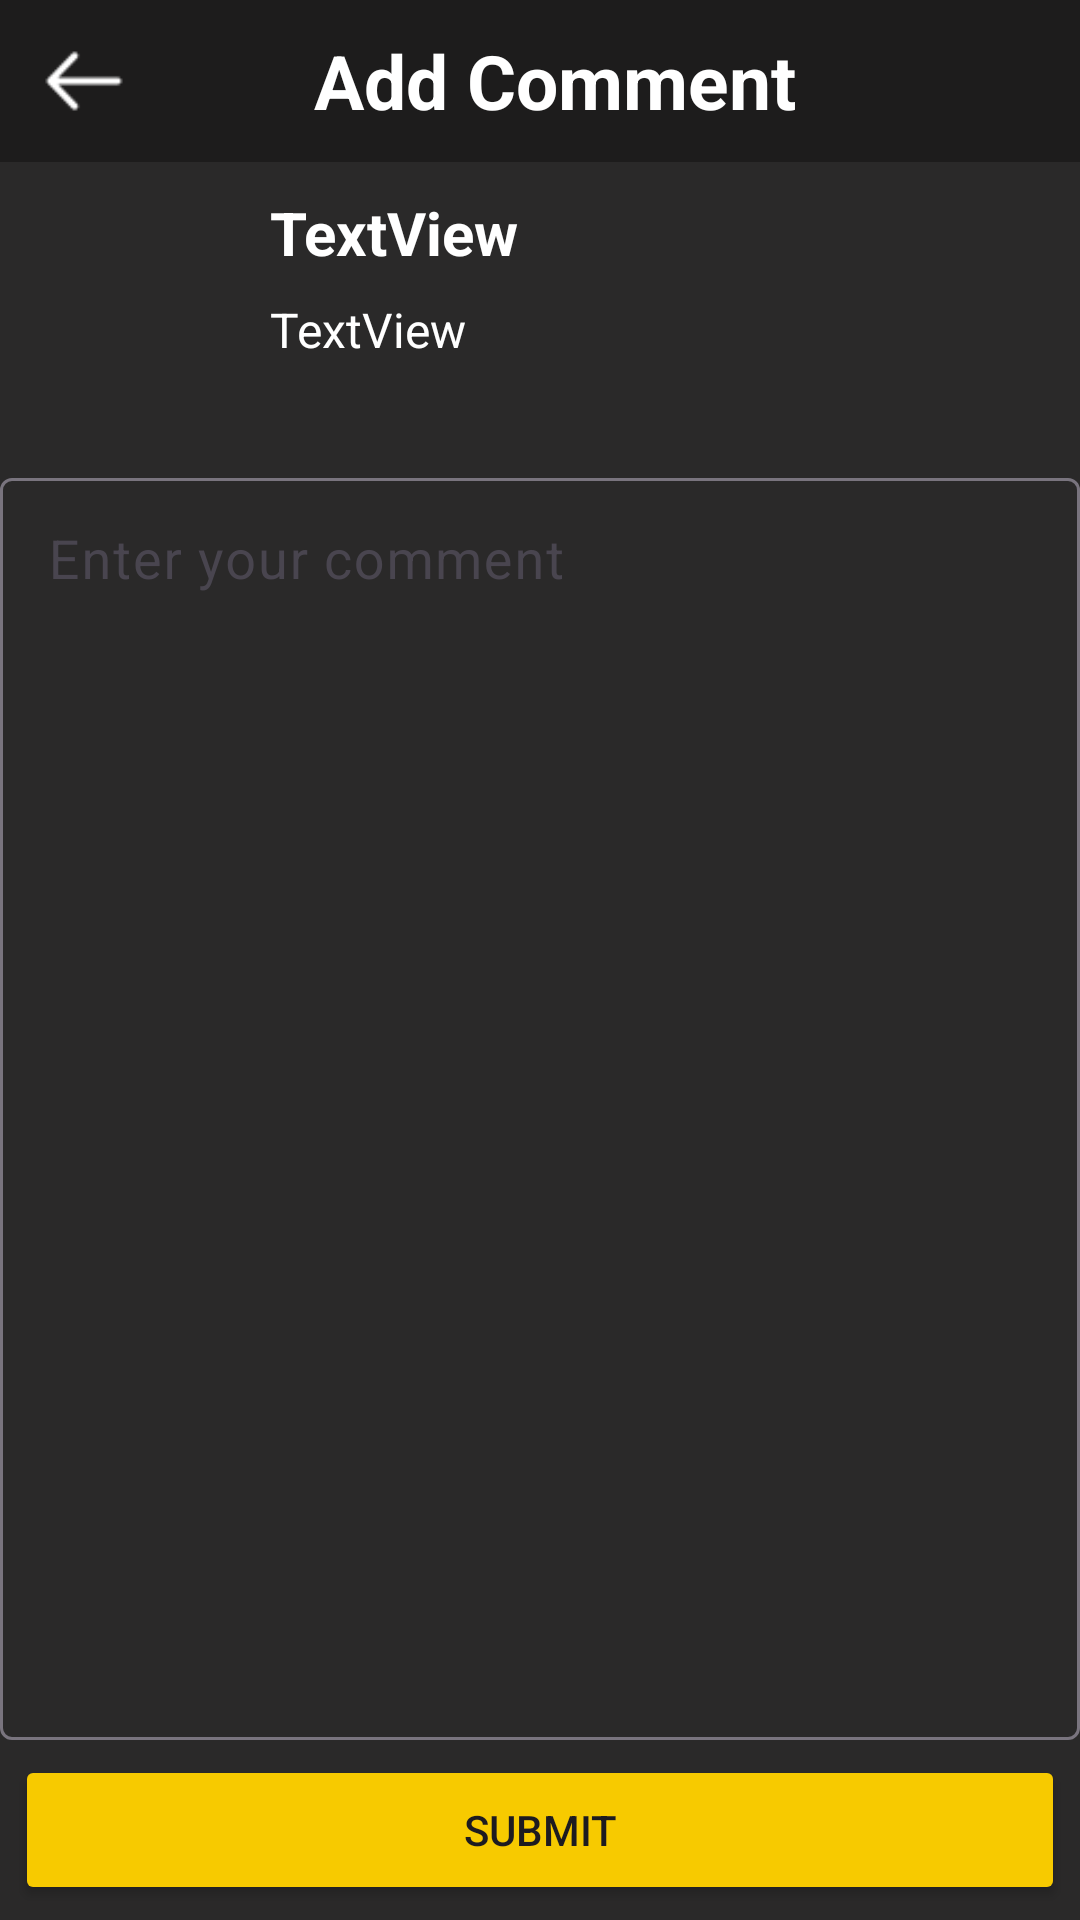

Layout XML and referenced resources for this Android screen:
<!-- AndroidManifest.xml: application theme Theme.MovieReviewApp -->
<!-- res/layout/activity_comment.xml -->
<?xml version="1.0" encoding="utf-8"?>
<androidx.constraintlayout.widget.ConstraintLayout xmlns:android="http://schemas.android.com/apk/res/android"
    xmlns:app="http://schemas.android.com/apk/res-auto"
    xmlns:tools="http://schemas.android.com/tools"
    android:id="@+id/main"
    android:layout_width="match_parent"
    android:layout_height="match_parent"
    tools:context=".Activities.CommentActivity">

    <LinearLayout
        android:id="@+id/linearlayoutHeader"
        android:layout_width="match_parent"
        android:layout_height="54dp"
        android:background="@color/light_black_huy"
        android:orientation="horizontal"
        android:gravity="center"
        app:layout_constraintEnd_toEndOf="parent"
        app:layout_constraintStart_toStartOf="parent"
        app:layout_constraintTop_toTopOf="parent">

        <androidx.appcompat.widget.AppCompatImageView
            android:id="@+id/backButton"
            android:layout_width="36dp"
            android:layout_height="40dp"
            android:layout_marginStart="10dp"
            android:src="@drawable/back_arrow" />

        <TextView
            android:id="@+id/commentTitle"
            android:layout_width="wrap_content"
            android:layout_height="40dp"
            android:layout_weight="1"
            android:gravity="center"
            android:layout_marginEnd="36dp"
            android:textColor="@color/white"
            android:textSize="25sp"
            android:textStyle="bold"
            android:text="Add Comment"
            />

    </LinearLayout>

    <androidx.constraintlayout.widget.ConstraintLayout
        android:id="@+id/linearlayoutBody"
        android:layout_width="match_parent"
        android:layout_height="0dp"
        app:layout_constraintTop_toBottomOf="@id/linearlayoutHeader"
        app:layout_constraintStart_toStartOf="parent"
        app:layout_constraintEnd_toEndOf="parent"
        app:layout_constraintBottom_toBottomOf="parent"
        android:background="@color/grey_huy"
        android:orientation="vertical"
        >

        <LinearLayout
            android:id="@+id/linearlayoutMovie"
            android:layout_width="match_parent"
            android:layout_height="80dp"
            android:layout_marginTop="10dp"
            app:layout_constraintStart_toStartOf="parent"
            app:layout_constraintEnd_toEndOf="parent"
            app:layout_constraintTop_toTopOf="parent"
            android:orientation="horizontal">

            <ImageView
                android:id="@+id/imageMovie"
                android:layout_width="80dp"
                android:layout_height="80dp"
                tools:srcCompat="@tools:sample/avatars" />

            <LinearLayout
                android:layout_width="0dp"
                android:layout_height="match_parent"
                android:layout_weight="1"
                android:layout_marginLeft="10dp"
                android:orientation="vertical">

                <TextView
                    android:id="@+id/movieName"
                    android:layout_width="match_parent"
                    android:layout_height="35dp"
                    android:textSize="20sp"
                    android:textStyle="bold"
                    android:textColor="@color/white"
                    android:text="TextView" />

                <TextView
                    android:id="@+id/movieDate"
                    android:layout_width="match_parent"
                    android:layout_height="35dp"
                    android:textSize="16sp"
                    android:textColor="@color/white"
                    android:text="TextView" />

            </LinearLayout>

        </LinearLayout>

        <com.google.android.material.textfield.TextInputLayout
            android:layout_width="match_parent"
            android:layout_height="0dp"
            android:layout_marginTop="10dp"
            app:layout_constraintStart_toStartOf="parent"
            app:layout_constraintEnd_toEndOf="parent"
            app:layout_constraintTop_toBottomOf="@+id/linearlayoutMovie"
            app:layout_constraintBottom_toTopOf="@+id/linearlayoutSubmit"
            >

            <com.google.android.material.textfield.TextInputEditText
                android:id="@+id/editTextComment"
                android:layout_width="match_parent"
                android:layout_height="match_parent"
                android:textColor="@color/white"
                android:gravity="top|left"
                android:textSize="18sp"
                android:textColorHint="@color/white"
                android:hint="Enter your comment" />
        </com.google.android.material.textfield.TextInputLayout>

        <LinearLayout
            android:id="@+id/linearlayoutSubmit"
            android:layout_width="match_parent"
            android:layout_height="60dp"
            android:orientation="horizontal"
            android:layout_marginTop="10dp"
            app:layout_constraintBottom_toBottomOf="parent"
            app:layout_constraintEnd_toEndOf="parent"
            app:layout_constraintStart_toStartOf="parent">

            <Button
                android:id="@+id/submitButton"
                android:layout_width="wrap_content"
                android:layout_height="50dp"
                android:layout_weight="1"
                android:backgroundTint="@color/yellow_btn"
                android:layout_margin="5dp"
                android:text="Submit" />
        </LinearLayout>

    </androidx.constraintlayout.widget.ConstraintLayout>

</androidx.constraintlayout.widget.ConstraintLayout>
<!-- resources referenced by this layout -->
<resources>
  <color name="grey_huy">#2A2929</color>
  <color name="light_black_huy">#1D1C1C</color>
  <color name="white">#FFFFFFFF</color>
  <color name="yellow_btn">#F7CA00</color>
  <!-- drawable back_arrow: png bitmap (drawable, 326 bytes) -->
  <style name="Theme.MovieReviewApp" parent="Base.Theme.MovieReviewApp" />
  <style name="Base.Theme.MovieReviewApp" parent="Theme.Material3.DayNight.NoActionBar">
          
          
      </style>
</resources>
